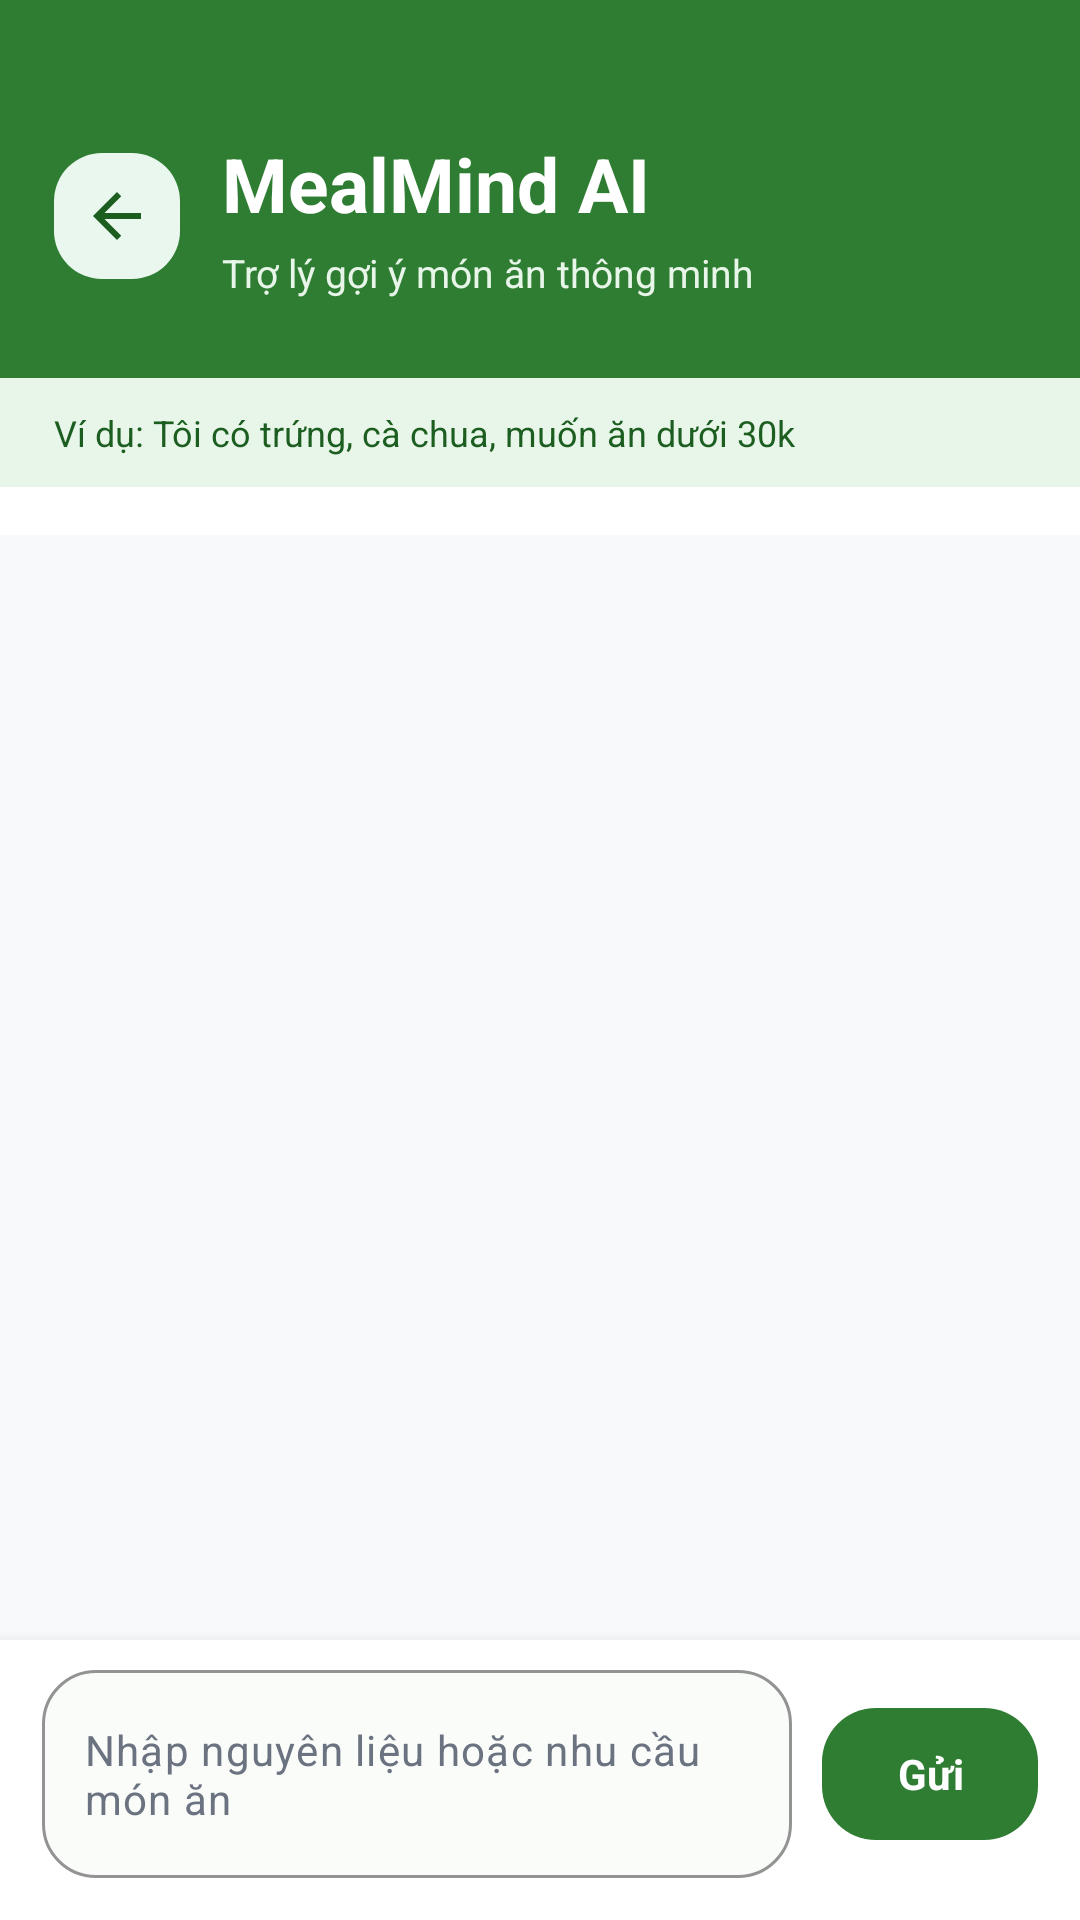

Write the Android layout XML for this screen, with the resource values it uses.
<!-- AndroidManifest.xml: application theme Theme.MealMindAI -->
<!-- res/layout/activity_smart_meal_chat.xml -->
<?xml version="1.0" encoding="utf-8"?>
<LinearLayout xmlns:android="http://schemas.android.com/apk/res/android"
    xmlns:app="http://schemas.android.com/apk/res-auto"
    android:layout_width="match_parent"
    android:layout_height="match_parent"
    android:background="@color/background_main"
    android:orientation="vertical">

    <LinearLayout
        android:layout_width="match_parent"
        android:layout_height="126dp"
        android:background="@color/primary_green"
        android:gravity="center_vertical"
        android:orientation="horizontal"
        android:paddingHorizontal="18dp"
        android:paddingTop="18dp">

        <ImageButton
            android:id="@+id/buttonChatBack"
            android:layout_width="42dp"
            android:layout_height="42dp"
            android:background="@drawable/bg_chip_green_soft"
            android:contentDescription="@string/recipe_detail_title"
            android:padding="11dp"
            android:src="@drawable/ic_back_dark"
            app:tint="@color/primary_green_dark" />

        <LinearLayout
            android:layout_width="0dp"
            android:layout_height="wrap_content"
            android:layout_marginStart="14dp"
            android:layout_weight="1"
            android:orientation="vertical">

            <TextView
                android:layout_width="match_parent"
                android:layout_height="wrap_content"
                android:text="@string/app_name"
                android:textColor="@color/white"
                android:textSize="25sp"
                android:textStyle="bold" />

            <TextView
                android:layout_width="match_parent"
                android:layout_height="wrap_content"
                android:layout_marginTop="4dp"
                android:text="@string/smart_chat_subtitle"
                android:textColor="@color/primary_light"
                android:textSize="13sp" />
        </LinearLayout>
    </LinearLayout>

    <TextView
        android:id="@+id/textChatHint"
        android:layout_width="match_parent"
        android:layout_height="wrap_content"
        android:background="@color/primary_light"
        android:paddingHorizontal="18dp"
        android:paddingVertical="10dp"
        android:text="@string/smart_chat_example"
        android:textColor="@color/primary_green_dark"
        android:textSize="12sp" />

    <HorizontalScrollView
        android:layout_width="match_parent"
        android:layout_height="wrap_content"
        android:background="@color/white"
        android:overScrollMode="never"
        android:paddingHorizontal="14dp"
        android:paddingVertical="8dp"
        android:scrollbars="none">

        <com.google.android.material.chip.ChipGroup
            android:id="@+id/chipGroupChatQuickPrompts"
            android:layout_width="wrap_content"
            android:layout_height="wrap_content"
            app:chipSpacingHorizontal="8dp"
            app:singleLine="true" />
    </HorizontalScrollView>

    <androidx.recyclerview.widget.RecyclerView
        android:id="@+id/recyclerChatMessages"
        android:layout_width="match_parent"
        android:layout_height="0dp"
        android:layout_weight="1"
        android:clipToPadding="false"
        android:paddingHorizontal="16dp"
        android:paddingTop="18dp"
        android:paddingBottom="14dp"
        android:scrollbars="vertical" />

    <ProgressBar
        android:id="@+id/progressChat"
        style="?android:attr/progressBarStyleSmall"
        android:layout_width="28dp"
        android:layout_height="28dp"
        android:layout_gravity="center_horizontal"
        android:layout_marginBottom="4dp"
        android:indeterminateTint="@color/accent_orange"
        android:visibility="gone" />

    <LinearLayout
        android:layout_width="match_parent"
        android:layout_height="wrap_content"
        android:background="@color/white"
        android:elevation="8dp"
        android:gravity="bottom"
        android:orientation="horizontal"
        android:paddingHorizontal="14dp"
        android:paddingTop="10dp"
        android:paddingBottom="14dp">

        <com.google.android.material.textfield.TextInputLayout
            android:layout_width="0dp"
            android:layout_height="wrap_content"
            android:layout_weight="1"
            app:boxBackgroundColor="@color/field_background"
            app:boxCornerRadiusBottomEnd="18dp"
            app:boxCornerRadiusBottomStart="18dp"
            app:boxCornerRadiusTopEnd="18dp"
            app:boxCornerRadiusTopStart="18dp"
            app:boxStrokeColor="@color/primary_green"
            app:hintEnabled="false">

            <com.google.android.material.textfield.TextInputEditText
                android:id="@+id/editChatInput"
                android:layout_width="match_parent"
                android:layout_height="wrap_content"
                android:hint="@string/smart_chat_input_hint"
                android:imeOptions="actionSend"
                android:inputType="textMultiLine|textCapSentences"
                android:maxLines="3"
                android:minHeight="52dp"
                android:paddingHorizontal="14dp"
                android:textColor="@color/text_main"
                android:textColorHint="@color/text_secondary"
                android:textSize="14sp" />
        </com.google.android.material.textfield.TextInputLayout>

        <com.google.android.material.button.MaterialButton
            android:id="@+id/buttonSendChat"
            android:layout_width="72dp"
            android:layout_height="52dp"
            android:layout_marginStart="10dp"
            android:text="@string/smart_chat_send"
            android:textAllCaps="false"
            android:textColor="@color/white"
            android:textStyle="bold"
            app:backgroundTint="@color/primary_green"
            app:cornerRadius="18dp" />
    </LinearLayout>
</LinearLayout>
<!-- resources referenced by this layout -->
<resources>
  <color name="accent_orange">#FF9800</color>
  <color name="background_main">#F8F9FA</color>
  <color name="field_background">#FAFCFA</color>
  <color name="primary_green">#2E7D32</color>
  <color name="primary_green_dark">#1B5E20</color>
  <color name="primary_light">#E8F5E9</color>
  <color name="text_main">#263238</color>
  <color name="text_secondary">#6B7280</color>
  <color name="white">#FFFFFFFF</color>
  <!-- drawable bg_chip_green_soft (drawable) -->
  <?xml version="1.0" encoding="utf-8"?>
  <shape xmlns:android="http://schemas.android.com/apk/res/android">
      <solid android:color="@color/auth_mint_background" />
      <corners android:radius="16dp" />
  </shape>
  <!-- drawable ic_back_dark (drawable) -->
  <vector xmlns:android="http://schemas.android.com/apk/res/android"
      android:width="24dp"
      android:height="24dp"
      android:viewportWidth="24"
      android:viewportHeight="24">
      <path
          android:fillColor="#263238"
          android:pathData="M20,11H7.83l5.59,-5.59L12,4l-8,8 8,8 1.41,-1.41L7.83,13H20v-2z" />
  </vector>
  <string name="app_name">MealMind AI</string>
  <string name="recipe_detail_title">Chi tiết món ăn</string>
  <string name="smart_chat_example">Ví dụ: Tôi có trứng, cà chua, muốn ăn dưới 30k</string>
  <string name="smart_chat_input_hint">Nhập nguyên liệu hoặc nhu cầu món ăn</string>
  <string name="smart_chat_send">Gửi</string>
  <string name="smart_chat_subtitle">Trợ lý gợi ý món ăn thông minh</string>
  <style name="Theme.MealMindAI" parent="Base.Theme.MealMindAI" />
  <color name="auth_mint_background">#EAF7EE</color>
  <style name="Base.Theme.MealMindAI" parent="Theme.Material3.DayNight.NoActionBar">
          <item name="colorPrimary">@color/primary_green</item>
          <item name="colorPrimaryDark">@color/primary_green_dark</item>
          <item name="colorSecondary">@color/accent_orange</item>
          <item name="colorAccent">@color/accent_orange</item>
          <item name="android:colorAccent">@color/accent_orange</item>
          <item name="android:fontFamily">sans-serif</item>
          <item name="android:windowBackground">@color/auth_background</item>
          <item name="android:statusBarColor">@color/auth_mint_background</item>
          <item name="android:navigationBarColor">@color/auth_background</item>
          <item name="android:windowLightStatusBar">true</item>
          <item name="android:windowLightNavigationBar" tools:targetApi="o_mr1">true</item>
          <item name="android:forceDarkAllowed" tools:targetApi="q">false</item>
          <item name="windowActionBar">false</item>
          <item name="windowNoTitle">true</item>
      </style>
  <color name="auth_background">#F8F9FA</color>
</resources>
